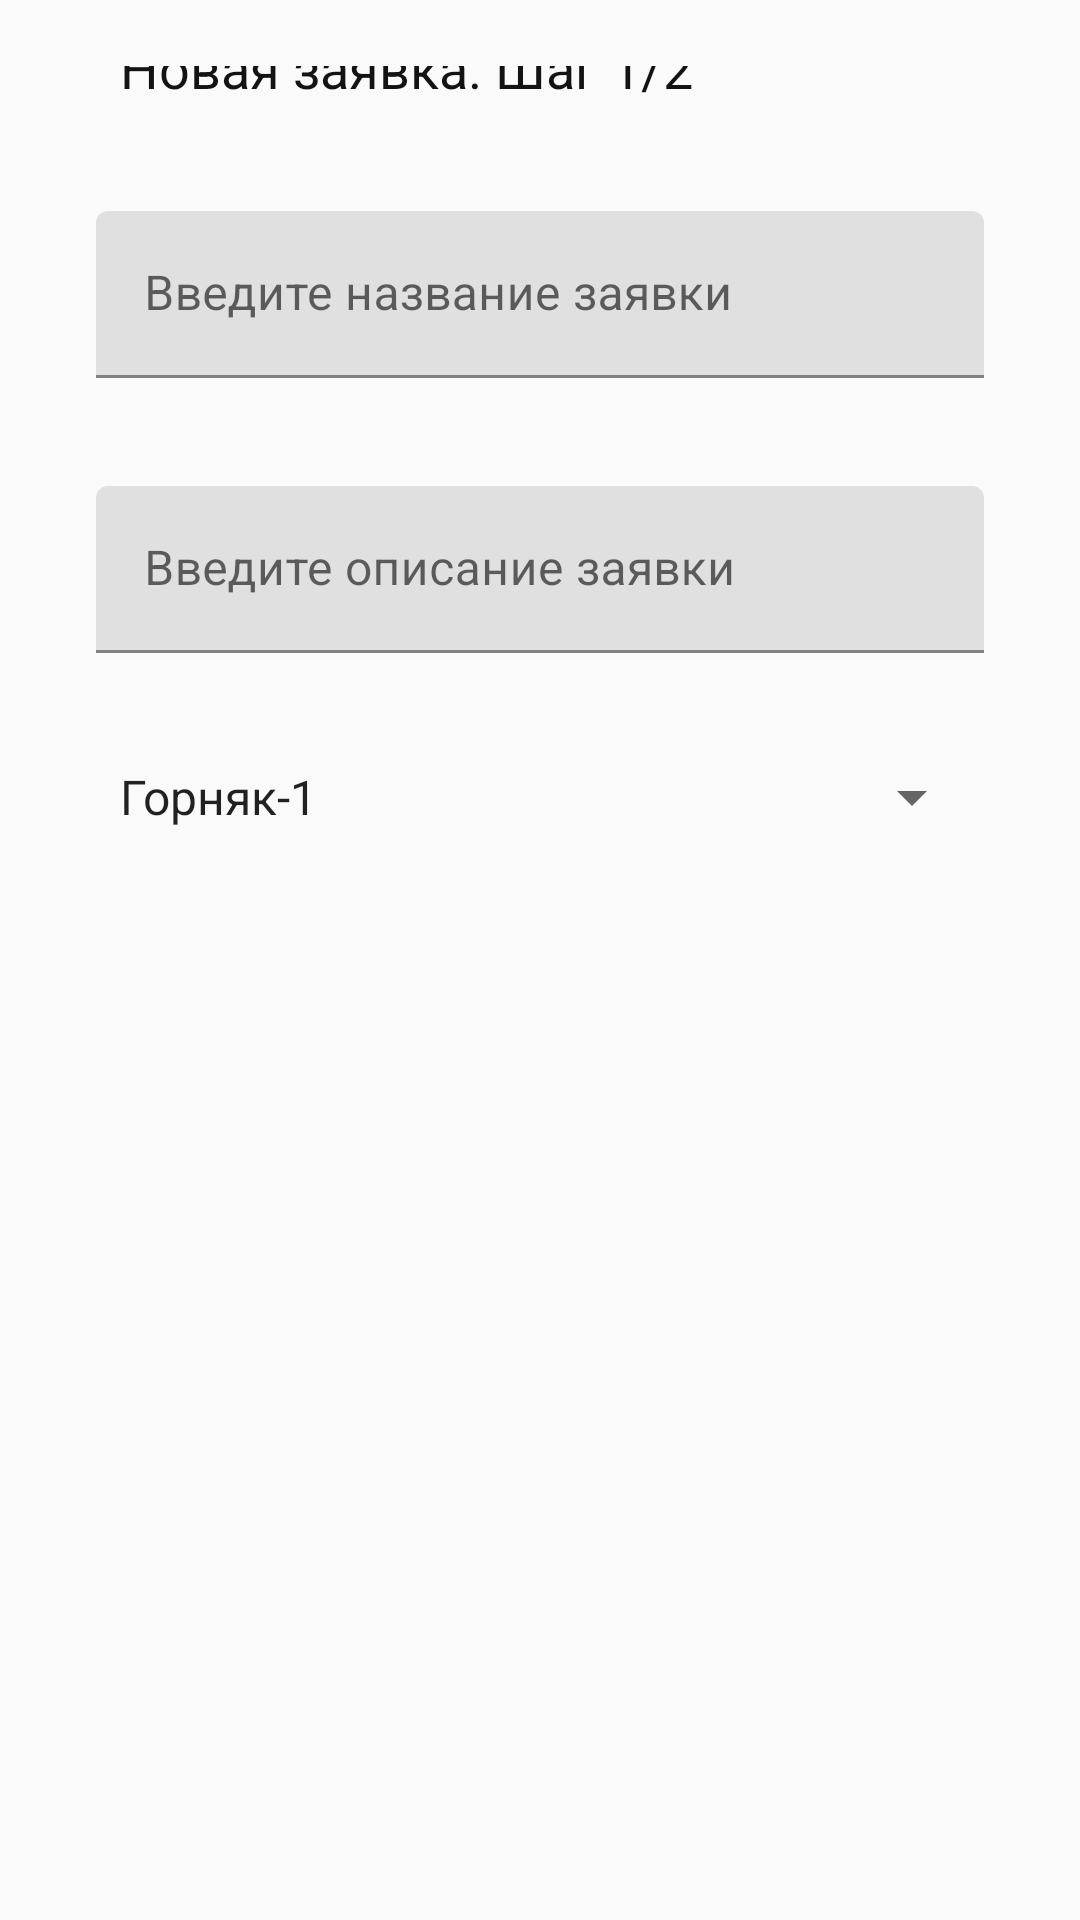

Write the Android layout XML for this screen, with the resource values it uses.
<!-- AndroidManifest.xml: application theme AppTheme -->
<!-- res/layout/activity_new_ad_first_page.xml -->
<?xml version="1.0" encoding="utf-8"?>
<androidx.constraintlayout.widget.ConstraintLayout xmlns:android="http://schemas.android.com/apk/res/android"
    xmlns:app="http://schemas.android.com/apk/res-auto"
    xmlns:tools="http://schemas.android.com/tools"
    android:layout_width="match_parent"
    android:layout_height="match_parent"
    android:background="@color/colorBackgroung"
    android:paddingTop="22dp"
    android:paddingStart="16dp"
    android:paddingEnd="16dp">

    <include
        android:id="@+id/include_title_first_page"
        layout="@layout/view_new_ad_first_page_title"
        app:layout_constraintEnd_toEndOf="parent"
        app:layout_constraintStart_toStartOf="parent"
        app:layout_constraintTop_toTopOf="parent" />

    <com.google.android.material.textfield.TextInputLayout
        android:id="@+id/til_ad_name"
        android:layout_width="match_parent"
        android:layout_height="wrap_content"
        android:layout_marginStart="16dp"
        android:layout_marginEnd="16dp"
        android:layout_marginTop="36dp"
        app:layout_constraintEnd_toEndOf="parent"
        app:layout_constraintStart_toStartOf="parent"
        app:layout_constraintTop_toBottomOf="@+id/include_title_first_page">

        <com.google.android.material.textfield.TextInputEditText
            android:id="@+id/tiet_ad_name"
            android:layout_width="match_parent"
            android:hint="@string/first_page_name_hint"
            android:layout_height="wrap_content"/>
    </com.google.android.material.textfield.TextInputLayout>

    <com.google.android.material.textfield.TextInputLayout

        android:id="@+id/til_ad_description"
        android:layout_width="match_parent"
        android:layout_height="wrap_content"
        android:layout_marginStart="16dp"
        android:layout_marginTop="36dp"
        android:layout_marginEnd="16dp"
        app:layout_constraintEnd_toEndOf="parent"
        app:layout_constraintStart_toStartOf="parent"
        app:layout_constraintTop_toBottomOf="@+id/til_ad_name">

        <com.google.android.material.textfield.TextInputEditText
            android:id="@+id/tiet_ad_description"
            android:layout_width="match_parent"
            android:hint="@string/first_page_description_hint"
            android:layout_height="wrap_content"/>
    </com.google.android.material.textfield.TextInputLayout>

    <Spinner
        android:id="@+id/spinner"
        android:entries="@array/dorm_names"
        android:elevation="8dp"
        android:layout_width="match_parent"
        android:layout_height="wrap_content"
        android:layout_marginStart="16dp"
        android:layout_marginTop="36dp"
        android:layout_marginEnd="16dp"
        app:layout_constraintEnd_toEndOf="parent"
        app:layout_constraintStart_toStartOf="parent"
        app:layout_constraintTop_toBottomOf="@+id/til_ad_description" />

</androidx.constraintlayout.widget.ConstraintLayout>
<!-- res/layout/view_new_ad_first_page_title.xml (included above) -->
<?xml version="1.0" encoding="utf-8"?>
<androidx.constraintlayout.widget.ConstraintLayout xmlns:android="http://schemas.android.com/apk/res/android"
    xmlns:app="http://schemas.android.com/apk/res-auto"
    android:layout_width="match_parent"
    android:layout_height="wrap_content">
    <ImageButton
        android:id="@+id/ib_back_to_main_page"
        android:layout_width="wrap_content"
        android:layout_height="wrap_content"
        android:layout_alignParentStart="true"
        android:layout_alignParentTop="true"
        android:background="@null"
        android:src="@drawable/ic_arrow_back"
        android:onClick="backToMainPage"
        app:layout_constraintStart_toStartOf="parent"
        app:layout_constraintTop_toTopOf="parent" />

    <TextView
        android:id="@+id/tv_new_ad_first_page_title"
        android:layout_width="wrap_content"
        android:layout_height="wrap_content"
        android:layout_marginStart="24dp"
        android:layout_toEndOf="@+id/ib_back_to_main_page"
        android:text="@string/new_ad_first_hint"
        android:textSize="18sp"
        android:textColor="@color/textColor"
        app:layout_constraintBottom_toBottomOf="@+id/ib_back_to_main_page"
        app:layout_constraintStart_toEndOf="@+id/ib_back_to_main_page"
        app:layout_constraintTop_toTopOf="@+id/ib_back_to_main_page" />

    <ImageButton
        android:id="@+id/tv_go_to_next_ad_page"
        android:layout_width="wrap_content"
        android:layout_height="wrap_content"
        android:background="@null"
        android:src="@drawable/ic_check"
        android:onClick="goToSecondPage"
        app:layout_constraintBottom_toBottomOf="@+id/tv_new_ad_first_page_title"
        app:layout_constraintEnd_toEndOf="parent"
        app:layout_constraintTop_toTopOf="@+id/tv_new_ad_first_page_title" />
</androidx.constraintlayout.widget.ConstraintLayout>
<!-- resources referenced by this layout -->
<resources>
  <string-array name="dorm_names">
          <item>Горняк-1</item>
          <item>Горняк-2</item>
          <item>Металлург-1</item>
          <item>Металлург-2</item>
          <item>Металлург-3</item>
          <item>ДСГ</item>
          <item>Дом Комунны</item>
      </string-array>
  <color name="colorBackgroung">#FAFAFA</color>
  <color name="textColor">#131313</color>
  <string name="first_page_description_hint">Введите описание заявки</string>
  <string name="first_page_name_hint">Введите название заявки</string>
  <string name="new_ad_first_hint">Новая заявка. Шаг 1/2</string>
  <style name="AppTheme" parent="Theme.MaterialComponents.Light.NoActionBar">
          
          <item name="colorPrimary">@color/colorPrimary</item>
          <item name="colorAccent">@color/colorAccent</item>
      </style>
  <color name="colorPrimary">#ffffff</color>
  <color name="colorAccent">#d7d7d7</color>
</resources>
